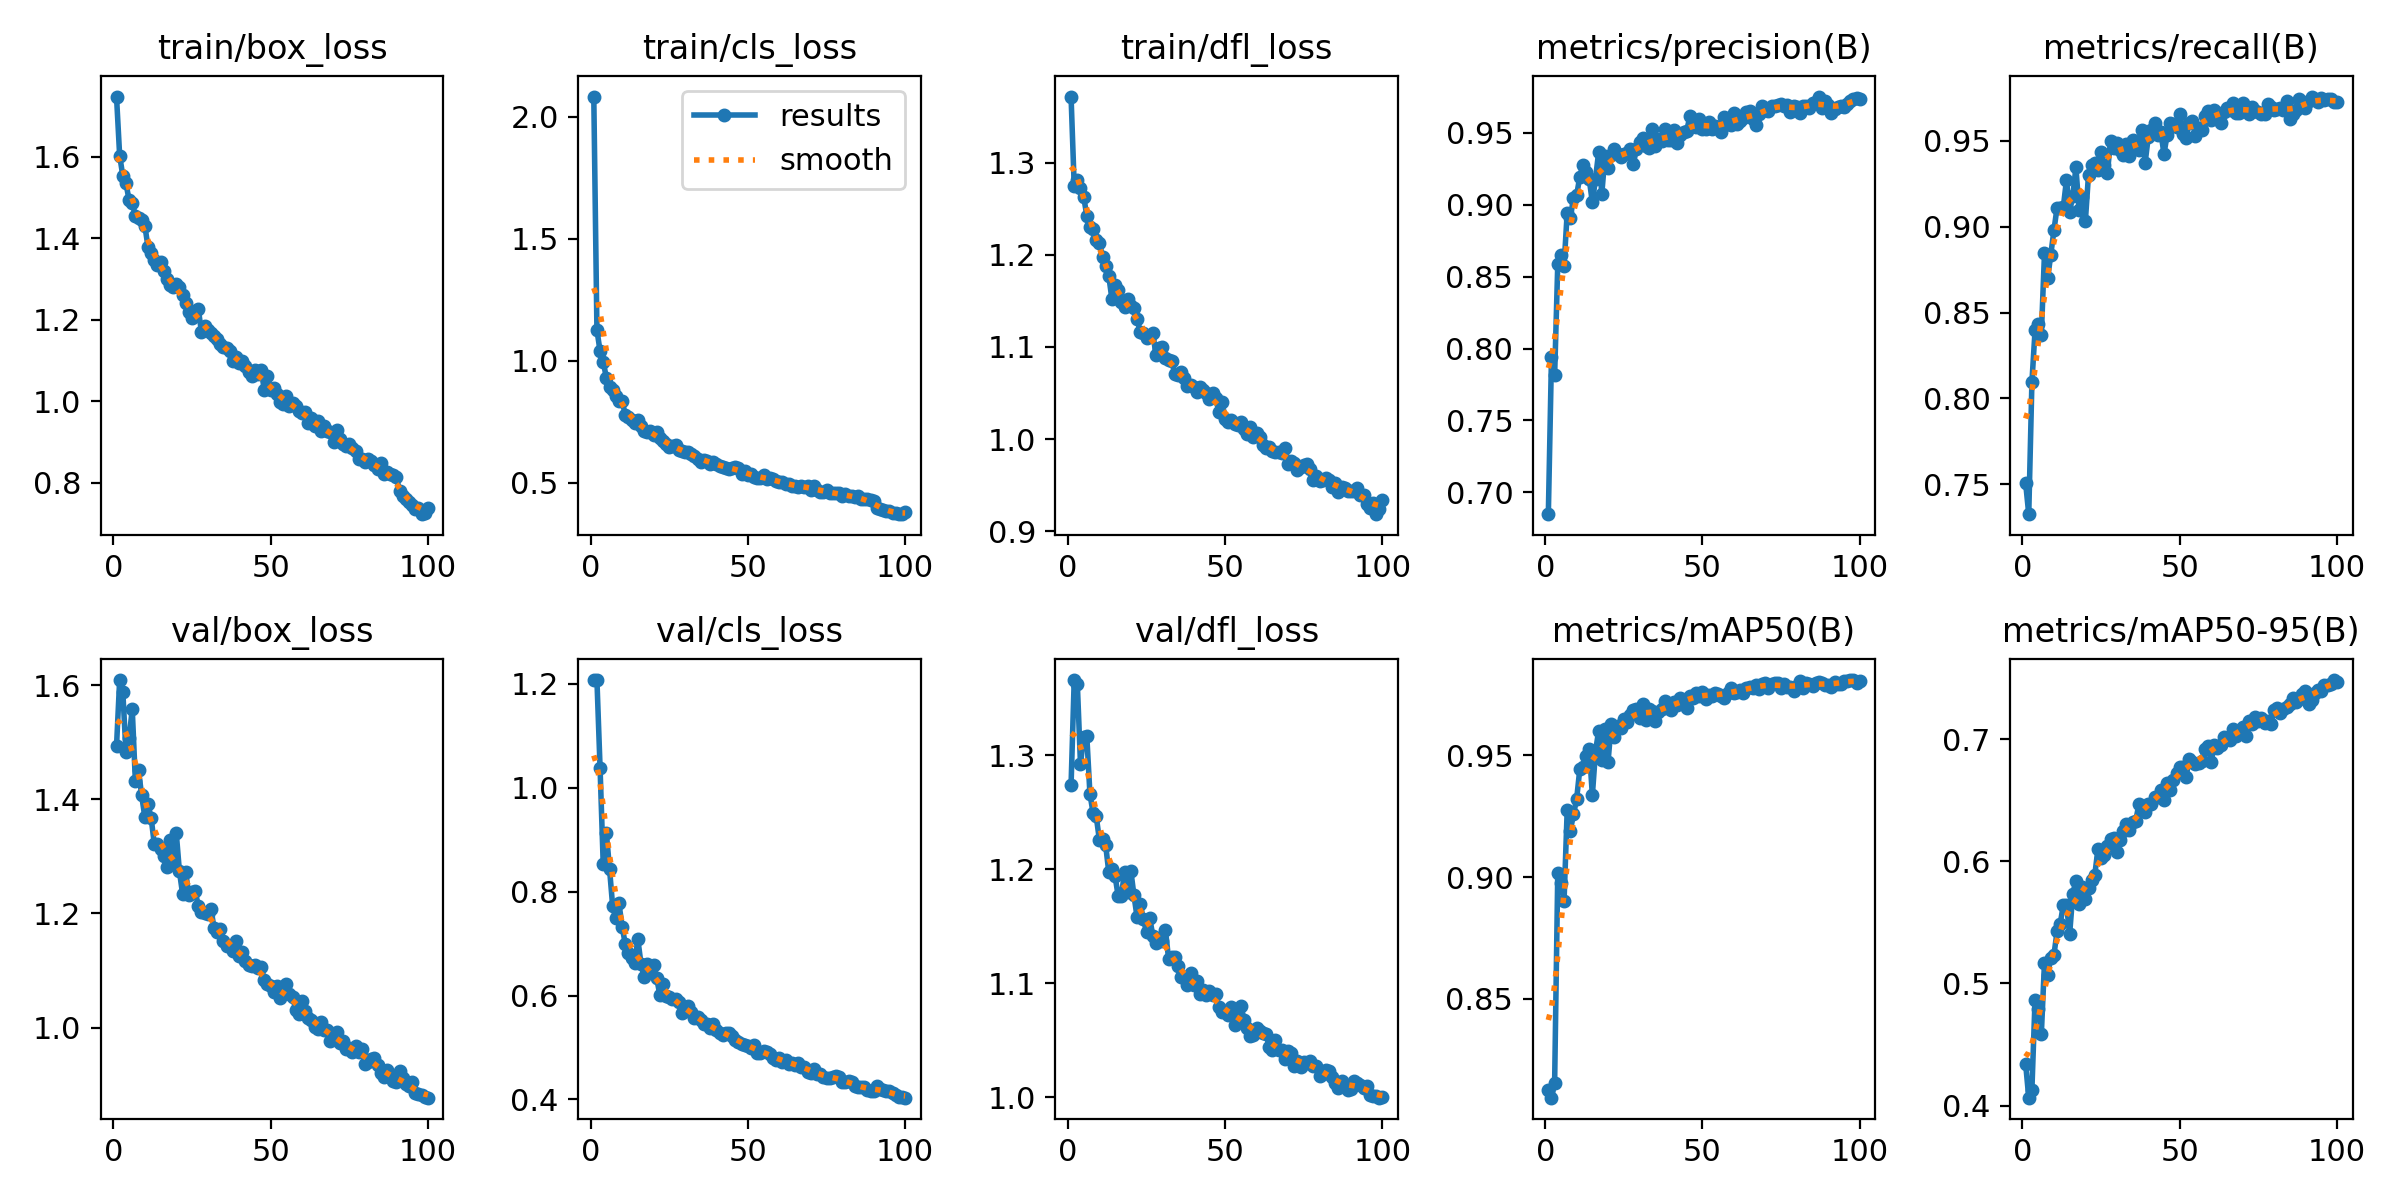

Values plotted in this chart, from the file beside it:
epoch, time, train/box_loss, train/cls_loss, train/dfl_loss, metrics/precision(B), metrics/recall(B), metrics/mAP50(B), metrics/mAP50-95(B), val/box_loss, val/cls_loss, val/dfl_loss, lr/pg0, lr/pg1, lr/pg2
1, 16.06, 1.748, 2.082, 1.372, 0.6849, 0.7508, 0.8127, 0.4345, 1.493, 1.207, 1.274, 0.00047, 0.00047, 0.00047
2, 29.39, 1.603, 1.126, 1.275, 0.7941, 0.7326, 0.8093, 0.4065, 1.609, 1.207, 1.366, 0.0009369, 0.0009369, 0.0009369
3, 42.5, 1.553, 1.039, 1.281, 0.7813, 0.8093, 0.8153, 0.4129, 1.589, 1.038, 1.362, 0.001394, 0.001394, 0.001394
4, 55.57, 1.535, 0.9966, 1.272, 0.8587, 0.8396, 0.9017, 0.4869, 1.484, 0.8526, 1.292, 0.001387, 0.001387, 0.001387
5, 68.75, 1.494, 0.9298, 1.263, 0.8651, 0.8431, 0.8977, 0.4795, 1.507, 0.9131, 1.316, 0.001372, 0.001372, 0.001372
6, 81.71, 1.485, 0.8935, 1.242, 0.8576, 0.837, 0.8902, 0.4585, 1.558, 0.8445, 1.317, 0.001358, 0.001358, 0.001358
7, 94.67, 1.455, 0.8787, 1.23, 0.8946, 0.8844, 0.9277, 0.517, 1.432, 0.7722, 1.266, 0.001344, 0.001344, 0.001344
8, 107.7, 1.449, 0.8544, 1.228, 0.8907, 0.8698, 0.9191, 0.5069, 1.451, 0.7487, 1.249, 0.00133, 0.00133, 0.00133
9, 120.8, 1.444, 0.8341, 1.216, 0.905, 0.8836, 0.9258, 0.5211, 1.407, 0.7781, 1.246, 0.001316, 0.001316, 0.001316
10, 133.8, 1.431, 0.8355, 1.213, 0.9065, 0.8978, 0.9321, 0.5233, 1.369, 0.7329, 1.226, 0.001302, 0.001302, 0.001302
11, 147, 1.38, 0.7797, 1.198, 0.9195, 0.9111, 0.9443, 0.5426, 1.391, 0.6998, 1.226, 0.001288, 0.001288, 0.001288
12, 160, 1.365, 0.7716, 1.187, 0.9277, 0.9111, 0.9452, 0.549, 1.368, 0.682, 1.221, 0.001273, 0.001273, 0.001273
13, 173, 1.346, 0.7592, 1.177, 0.9225, 0.9116, 0.9499, 0.5643, 1.323, 0.673, 1.197, 0.001259, 0.001259, 0.001259
14, 186, 1.334, 0.7447, 1.151, 0.9179, 0.9273, 0.9529, 0.5646, 1.322, 0.6618, 1.2, 0.001245, 0.001245, 0.001245
15, 199.1, 1.343, 0.7578, 1.167, 0.9016, 0.9087, 0.9337, 0.5403, 1.313, 0.709, 1.194, 0.001231, 0.001231, 0.001231
16, 212.1, 1.32, 0.7329, 1.162, 0.9181, 0.918, 0.9517, 0.5735, 1.3, 0.6616, 1.176, 0.001217, 0.001217, 0.001217
17, 225.3, 1.3, 0.7104, 1.149, 0.9366, 0.9345, 0.9601, 0.584, 1.281, 0.6352, 1.177, 0.001203, 0.001203, 0.001203
18, 238.3, 1.285, 0.7068, 1.144, 0.9076, 0.9095, 0.9481, 0.5651, 1.329, 0.6615, 1.198, 0.001189, 0.001189, 0.001189
19, 251.4, 1.281, 0.7123, 1.152, 0.9338, 0.9175, 0.9608, 0.5792, 1.287, 0.6457, 1.18, 0.001174, 0.001174, 0.001174
20, 264.4, 1.288, 0.6953, 1.144, 0.9252, 0.9033, 0.9475, 0.5696, 1.341, 0.6594, 1.199, 0.00116, 0.00116, 0.00116
21, 277.5, 1.281, 0.7066, 1.142, 0.9344, 0.9303, 0.9629, 0.5779, 1.274, 0.6339, 1.177, 0.001146, 0.001146, 0.001146
22, 290.5, 1.261, 0.6847, 1.13, 0.9388, 0.936, 0.9575, 0.5846, 1.235, 0.6013, 1.158, 0.001132, 0.001132, 0.001132
23, 303.6, 1.241, 0.6708, 1.116, 0.935, 0.9368, 0.962, 0.589, 1.273, 0.6221, 1.169, 0.001118, 0.001118, 0.001118
24, 316.7, 1.218, 0.6595, 1.115, 0.9333, 0.933, 0.9612, 0.61, 1.232, 0.5986, 1.156, 0.001104, 0.001104, 0.001104
25, 329.7, 1.205, 0.6457, 1.109, 0.9354, 0.9435, 0.9649, 0.6024, 1.238, 0.5966, 1.145, 0.001089, 0.001089, 0.001089
26, 342.7, 1.222, 0.6492, 1.112, 0.9357, 0.9357, 0.9637, 0.605, 1.239, 0.5927, 1.158, 0.001075, 0.001075, 0.001075
27, 355.8, 1.227, 0.6541, 1.115, 0.9387, 0.9314, 0.9667, 0.6129, 1.214, 0.5943, 1.142, 0.001061, 0.001061, 0.001061
28, 368.9, 1.17, 0.633, 1.091, 0.9282, 0.9497, 0.9688, 0.6183, 1.203, 0.5876, 1.135, 0.001047, 0.001047, 0.001047
29, 381.9, 1.184, 0.6309, 1.099, 0.9385, 0.9459, 0.9692, 0.6191, 1.201, 0.5673, 1.14, 0.001033, 0.001033, 0.001033
30, 395, 1.175, 0.6276, 1.1, 0.9437, 0.9486, 0.9654, 0.608, 1.2, 0.5777, 1.137, 0.001019, 0.001019, 0.001019
31, 408.1, 1.168, 0.6269, 1.088, 0.946, 0.9445, 0.971, 0.6178, 1.208, 0.5798, 1.147, 0.001005, 0.001005, 0.001005
32, 421.1, 1.161, 0.6201, 1.085, 0.9409, 0.9417, 0.9647, 0.625, 1.175, 0.5675, 1.122, 0.0009904, 0.0009904, 0.0009904
33, 434.2, 1.153, 0.6118, 1.085, 0.9394, 0.9482, 0.9689, 0.6304, 1.167, 0.5565, 1.123, 0.0009763, 0.0009763, 0.0009763
34, 447.3, 1.14, 0.5991, 1.071, 0.9524, 0.9414, 0.9683, 0.6258, 1.174, 0.5597, 1.123, 0.0009621, 0.0009621, 0.0009621
35, 460.3, 1.132, 0.5865, 1.07, 0.9409, 0.9506, 0.9641, 0.6322, 1.152, 0.5527, 1.115, 0.000948, 0.000948, 0.000948
36, 473.4, 1.131, 0.5938, 1.073, 0.9459, 0.948, 0.9677, 0.6329, 1.142, 0.5458, 1.105, 0.0009339, 0.0009339, 0.0009339
37, 486.6, 1.124, 0.5907, 1.066, 0.9442, 0.9446, 0.9693, 0.6466, 1.143, 0.5449, 1.105, 0.0009197, 0.0009197, 0.0009197
38, 499.8, 1.099, 0.5769, 1.058, 0.9523, 0.9564, 0.9722, 0.6422, 1.135, 0.5369, 1.098, 0.0009056, 0.0009056, 0.0009056
39, 512.8, 1.108, 0.5861, 1.059, 0.945, 0.9372, 0.9695, 0.6403, 1.152, 0.5444, 1.109, 0.0008914, 0.0008914, 0.0008914
40, 525.9, 1.094, 0.5784, 1.057, 0.945, 0.9522, 0.9689, 0.6473, 1.126, 0.533, 1.099, 0.0008773, 0.0008773, 0.0008773
41, 539, 1.099, 0.5696, 1.051, 0.9519, 0.9565, 0.9721, 0.647, 1.132, 0.5288, 1.102, 0.0008631, 0.0008631, 0.0008631
42, 552.1, 1.088, 0.5635, 1.056, 0.943, 0.9602, 0.9709, 0.6529, 1.117, 0.5245, 1.091, 0.000849, 0.000849, 0.000849
43, 565.2, 1.071, 0.5602, 1.053, 0.9487, 0.9534, 0.9736, 0.653, 1.11, 0.5279, 1.094, 0.0008348, 0.0008348, 0.0008348
44, 578.4, 1.062, 0.5572, 1.05, 0.9506, 0.955, 0.9728, 0.6582, 1.108, 0.5286, 1.089, 0.0008207, 0.0008207, 0.0008207
45, 591.5, 1.077, 0.5618, 1.044, 0.9513, 0.9423, 0.9694, 0.6506, 1.109, 0.5219, 1.093, 0.0008065, 0.0008065, 0.0008065
46, 604.6, 1.068, 0.565, 1.051, 0.9615, 0.9535, 0.9747, 0.6645, 1.105, 0.5149, 1.09, 0.0007924, 0.0007924, 0.0007924
47, 617.7, 1.077, 0.5608, 1.044, 0.9574, 0.9606, 0.9738, 0.6584, 1.106, 0.5104, 1.09, 0.0007782, 0.0007782, 0.0007782
48, 630.7, 1.027, 0.5366, 1.029, 0.954, 0.9598, 0.9757, 0.6669, 1.083, 0.5075, 1.08, 0.0007641, 0.0007641, 0.0007641
49, 643.8, 1.063, 0.5477, 1.041, 0.9594, 0.958, 0.9746, 0.6724, 1.076, 0.5052, 1.075, 0.0007499, 0.0007499, 0.0007499
50, 656.9, 1.028, 0.531, 1.022, 0.9527, 0.9658, 0.9762, 0.677, 1.073, 0.5027, 1.076, 0.0007358, 0.0007358, 0.0007358
51, 670, 1.033, 0.5348, 1.018, 0.9527, 0.9539, 0.9734, 0.6777, 1.062, 0.5, 1.072, 0.0007216, 0.0007216, 0.0007216
52, 683.2, 1.017, 0.5258, 1.021, 0.9574, 0.9516, 0.9751, 0.669, 1.073, 0.5057, 1.079, 0.0007075, 0.0007075, 0.0007075
53, 696.3, 0.998, 0.5196, 1.017, 0.9525, 0.9607, 0.9743, 0.6837, 1.052, 0.4889, 1.063, 0.0006934, 0.0006934, 0.0006934
54, 709.4, 0.9939, 0.5195, 1.015, 0.9546, 0.9618, 0.9755, 0.6816, 1.059, 0.4902, 1.069, 0.0006792, 0.0006792, 0.0006792
55, 722.4, 1.014, 0.5305, 1.019, 0.954, 0.9529, 0.9751, 0.6796, 1.076, 0.4929, 1.08, 0.0006651, 0.0006651, 0.0006651
56, 735.5, 0.9876, 0.5156, 1.011, 0.9507, 0.9576, 0.9746, 0.6803, 1.058, 0.4916, 1.068, 0.0006509, 0.0006509, 0.0006509
57, 748.6, 0.9957, 0.5185, 1.006, 0.9612, 0.9561, 0.9738, 0.6819, 1.053, 0.4871, 1.061, 0.0006368, 0.0006368, 0.0006368
58, 761.6, 0.9886, 0.5147, 1.013, 0.9563, 0.9647, 0.9758, 0.6923, 1.031, 0.4793, 1.054, 0.0006226, 0.0006226, 0.0006226
59, 774.6, 0.9752, 0.5094, 1.002, 0.9556, 0.9675, 0.9779, 0.6943, 1.024, 0.4757, 1.055, 0.0006085, 0.0006085, 0.0006085
60, 787.7, 0.9717, 0.5033, 1.006, 0.9635, 0.9621, 0.9757, 0.6813, 1.046, 0.4798, 1.061, 0.0005943, 0.0005943, 0.0005943
... 40 more rows
